Run: headless pygame with SDL's dummy video driver; simulated clock (each Clock.tick advances the game by its frame time, no real sleeping); random seed 0; keys injected as events and as key.get_pressed() state; no mouse input.
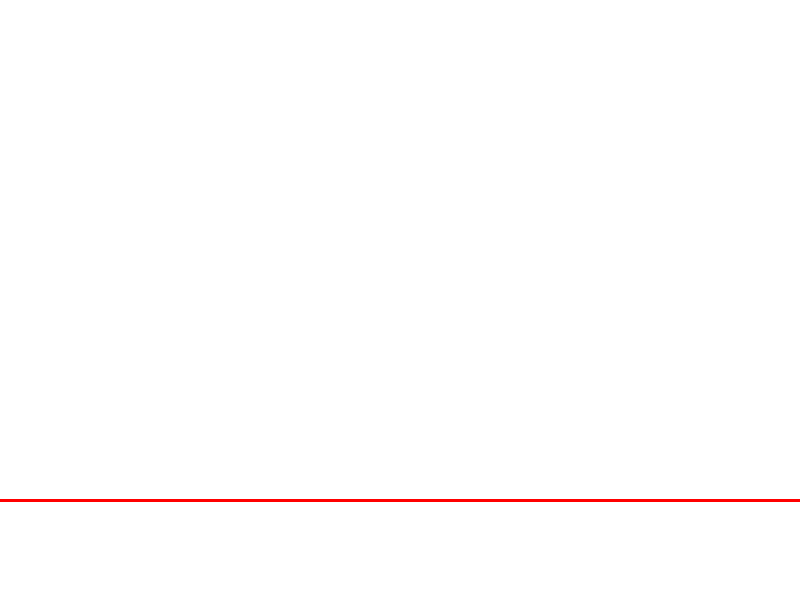
Frame 1 of 4 · flips 1–60 · no input
Frame 2 of 4 · flips 61–180 · tapped SPACE, RETURN · held RIGHT (→), D · screen unchanged from frame 1, image omitted
Frame 3 of 4 · flips 181–300 · held DOWN (↓), S · screen unchanged from frame 2, image omitted
Frame 4 of 4 · flips 301–420 · held LEFT (←), A, UP (↑), W · screen unchanged from frame 3, image omitted

The pygame program that drew these frames:

import pygame
import sys

# Настраиваем окно
pygame.init()
SCREEN_WIDTH = 800
SCREEN_HEIGHT = 600
screen = pygame.display.set_mode((SCREEN_WIDTH, SCREEN_HEIGHT))
pygame.display.set_caption("Урок 1: окно и земля")

# Цвета и земля
WHITE = (255, 255, 255)
RED = (255, 0, 0)
GROUND_Y = SCREEN_HEIGHT - 100

clock = pygame.time.Clock()
running = True

while running:
    clock.tick(60)
    screen.fill(WHITE)

    # События: только выход
    for event in pygame.event.get():
        if event.type == pygame.QUIT:
            running = False

    # Рисуем землю
    pygame.draw.line(screen, RED, (0, GROUND_Y), (SCREEN_WIDTH, GROUND_Y), 3)

    pygame.display.flip()

pygame.quit()
sys.exit()
